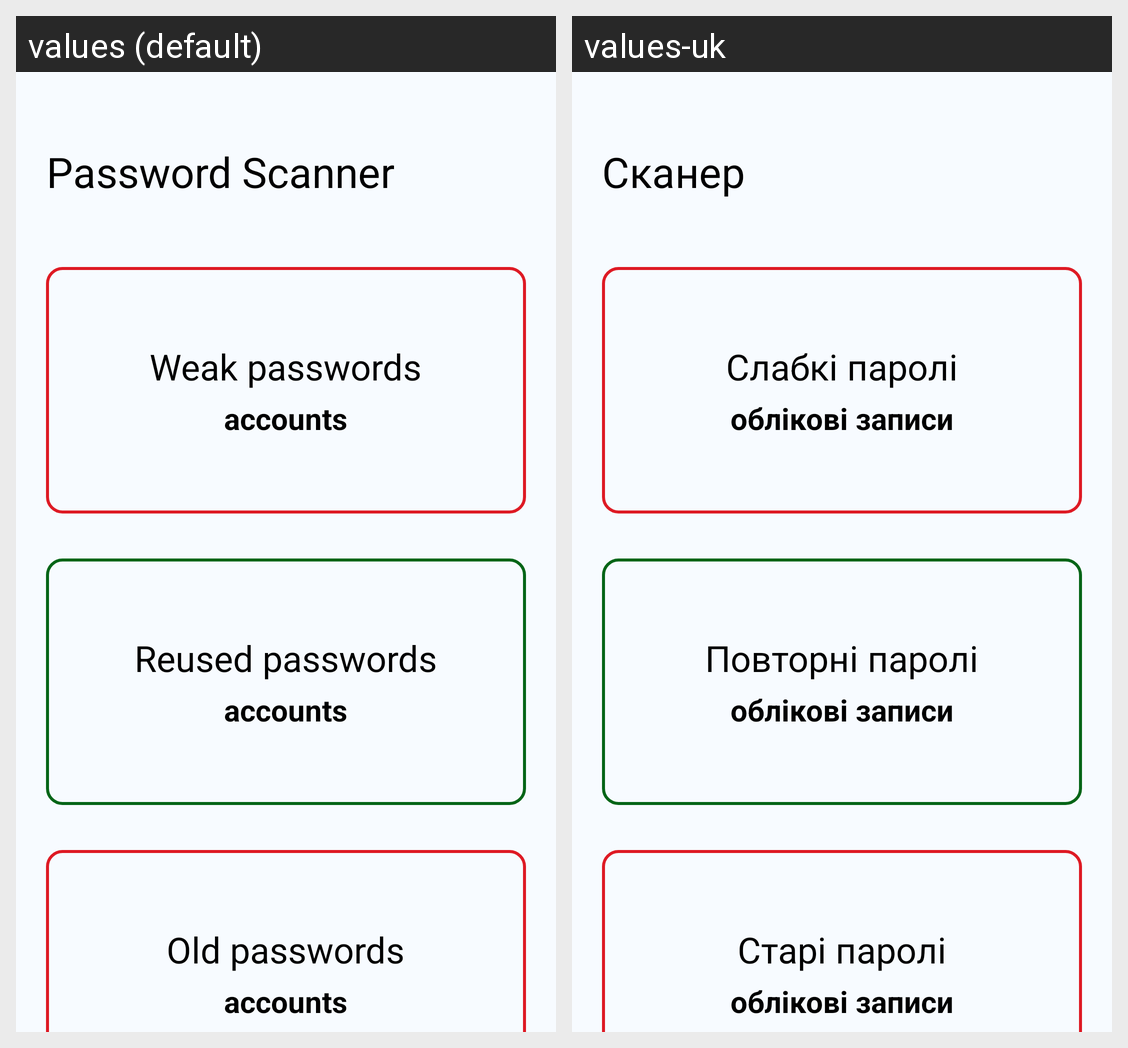

Here is an Android app screen in its default locale and in the app's own translations. Write out the translated-string differences for the strings that appear on this screen.
Android screen res/layout/fragment_scanner.xml rendered under 2 locales, left to right: values (default), values-uk. Device: Nexus 5 (rendered at 1080×1920; each locale shown at half size, 540×960, under a caption strip naming it); theme Theme.SecurePass.
Strings drawn on this screen, with the default value and each locale's value (text and hints the layout hard-codes, and strings that could not be matched under every locale, appear in the picture but are not listed):

title_scanner
  values: Password Scanner
  values-uk: Сканер

weak_passwords
  values: Weak passwords
  values-uk: Слабкі паролі

accounts
  values: accounts
  values-uk: облікові записи

reused_passwords
  values: Reused passwords
  values-uk: Повторні паролі

old_passwords
  values: Old passwords
  values-uk: Старі паролі
